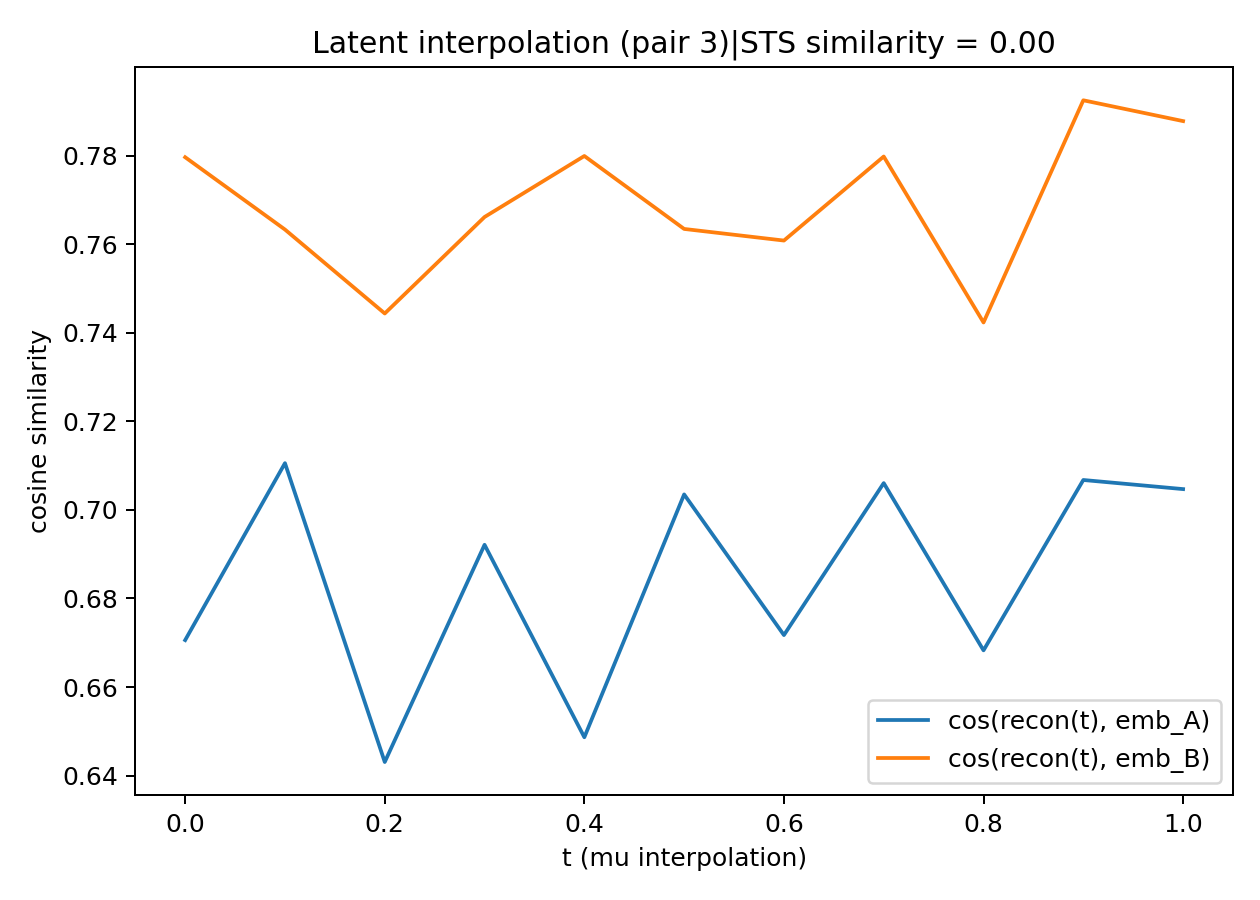

Values plotted in this chart, from the file beside it:
pair_id, label_A, label_B, text_A, text_B
3, No, you don't need to have taken classes…, I have done quite a bit of technical wri…
t, cos_to_A, cos_to_B, nn_rank, nn_cos, nn_text
0.0, 0.6706, 0.7796, 1, 0.8444, The bomb exploded in the desert.
0.0, 0.6706, 0.7796, 2, 0.8442, The baby is laughing and crawling.
0.0, 0.6706, 0.7796, 3, 0.8439, A baby is laughing and giggling.
0.0, 0.6706, 0.7796, 4, 0.8438, A white plane on the runway.
0.0, 0.6706, 0.7796, 5, 0.8437, A television with a show on.
0.1, 0.7105, 0.7633, 1, 0.8349, A dog pants while standing in the woods.
0.1, 0.7105, 0.7633, 2, 0.8348, A group of people are dancing in concert…
0.1, 0.7105, 0.7633, 3, 0.8347, A dog is swimming in a pool.
0.1, 0.7105, 0.7633, 4, 0.8347, A man is dancing on the ceiling.
0.1, 0.7105, 0.7633, 5, 0.8347, A sheep standing on a table at auction.
0.2, 0.6431, 0.7443, 1, 0.8204, An air plane is taking off.
0.2, 0.6431, 0.7443, 2, 0.8195, A plane flying at a distance.
0.2, 0.6431, 0.7443, 3, 0.8195, A plane flying near the sunset.
0.2, 0.6431, 0.7443, 4, 0.8195, A long train is on train tracks.
0.2, 0.6431, 0.7443, 5, 0.8195, A plane is taking off.
0.3, 0.6921, 0.7661, 1, 0.8424, Dogs in a race.
0.3, 0.6921, 0.7661, 2, 0.8404, Two roosters are fighting.
0.3, 0.6921, 0.7661, 3, 0.8404, Yellow boat on a beach.
0.3, 0.6921, 0.7661, 4, 0.8402, A computer on a desk.
0.3, 0.6921, 0.7661, 5, 0.8402, Someone is peeling a banana.
0.4, 0.6487, 0.7799, 1, 0.8454, A white airplane is parked on the cement…
0.4, 0.6487, 0.7799, 2, 0.8454, A woman reads while on public transporta…
0.4, 0.6487, 0.7799, 3, 0.845, A man is looking out of a window.
0.4, 0.6487, 0.7799, 4, 0.8449, A piece of paper is being cut.
0.4, 0.6487, 0.7799, 5, 0.8449, A dog is watching a store counter.
0.5, 0.7035, 0.7634, 1, 0.8395, A man is writing in a book.
0.5, 0.7035, 0.7634, 2, 0.8394, The man is shooting an automatic rifle.
0.5, 0.7035, 0.7634, 3, 0.8393, A man is traveling in a boat.
0.5, 0.7035, 0.7634, 4, 0.8393, A lion is pacing in a pen.
0.5, 0.7035, 0.7634, 5, 0.8392, A man is getting into a car.
0.6, 0.6717, 0.7608, 1, 0.8084, A tiger cub is making a sound.
0.6, 0.6717, 0.7608, 2, 0.8079, Some men are sawing.
0.6, 0.6717, 0.7608, 3, 0.8076, A machine is sharpening a pencil.
0.6, 0.6717, 0.7608, 4, 0.8076, A man is writing in a book.
0.6, 0.6717, 0.7608, 5, 0.8075, A lion is pacing in a pen.
0.7, 0.706, 0.7798, 1, 0.8271, the man used a stenograph.
0.7, 0.706, 0.7798, 2, 0.8268, The two dogs were in the pen.
0.7, 0.706, 0.7798, 3, 0.8266, A man is dicing an onion.
0.7, 0.706, 0.7798, 4, 0.8265, A person is dicing an onion.
0.7, 0.706, 0.7798, 5, 0.8264, A woman is dicing a potato.
0.8, 0.6683, 0.7423, 1, 0.8207, Someoen is cooking onions.
0.8, 0.6683, 0.7423, 2, 0.8206, A man is showing his dog to the camera.
0.8, 0.6683, 0.7423, 3, 0.8205, The seagull is floating on the water.
0.8, 0.6683, 0.7423, 4, 0.8204, Someoen is playing guitar.
0.8, 0.6683, 0.7423, 5, 0.8203, A guy and two girls are smiling at the c…
0.9, 0.7067, 0.7925, 1, 0.8621, A squirrel is spinning around in circles…
0.9, 0.7067, 0.7925, 2, 0.8621, A woman is lying in a raft.
0.9, 0.7067, 0.7925, 3, 0.862, A person is slicing a shallot.
0.9, 0.7067, 0.7925, 4, 0.8619, A woman is using a sewing machine.
0.9, 0.7067, 0.7925, 5, 0.8619, A man is moving a tree limb.
1.0, 0.7047, 0.7878, 1, 0.862, The man spread butter on the loaf of bre…
1.0, 0.7047, 0.7878, 2, 0.8618, The man used a chopper to chop the onion…
1.0, 0.7047, 0.7878, 3, 0.8617, The man sprinkled cheese on the pizza.
1.0, 0.7047, 0.7878, 4, 0.8617, The man erased the work on the board.
1.0, 0.7047, 0.7878, 5, 0.8616, The man is riding a motorcycle down the …
